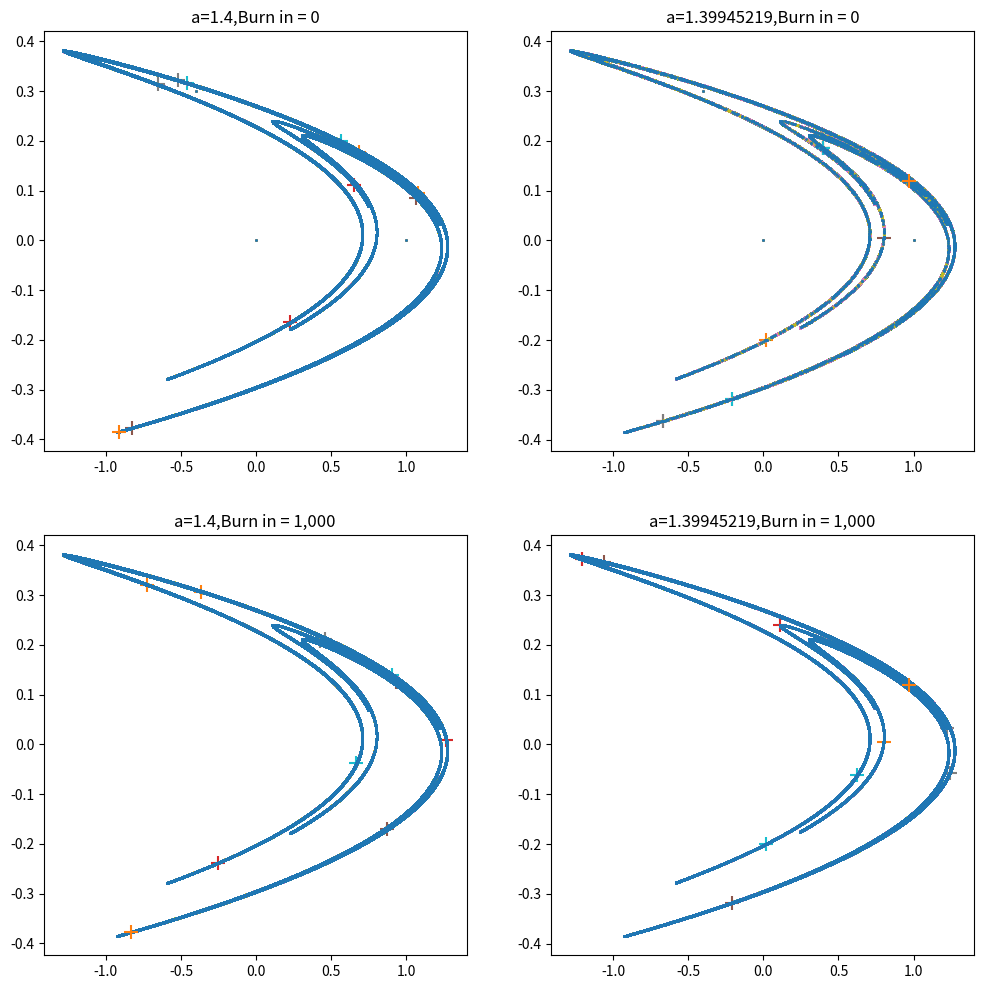

Reproduce this figure in Python. (Note: this script raises an exception after producing the figure.)
#!/usr/bin/env python

#   Copyright (C) 2023 Simon Crase

#   This program is free software: you can redistribute it and/or modify
#   it under the terms of the GNU General Public License as published by
#   the Free Software Foundation, either version 3 of the License, or
#   (at your option) any later version.

#  This program is distributed in the hope that it will be useful,
#  but WITHOUT ANY WARRANTY; without even the implied warranty of
#  MERCHANTABILITY or FITNESS FOR A PARTICULAR PURPOSE.  See the
#  GNU General Public License for more details.

#  You should have received a copy of the GNU General Public License
#  along with this program.  If not, see <https://www.gnu.org/licenses/>.

'''Template for python script for dynamics'''


from argparse import ArgumentParser
from os.path import  basename,splitext,join
from time import time
import numpy as np
from matplotlib.pyplot import figure, show

def parse_args():
    parser = ArgumentParser(description=__doc__)
    parser.add_argument('--show',  default=False, action='store_true', help='Show plots')
    parser.add_argument('--N',default = 100000, type=int)
    parser.add_argument('--N0',default = 1000, type=int)
    parser.add_argument('--m',default = 11, type=int)
    parser.add_argument('--epsilon', default= 0.0001, type=float)
    return parser.parse_args()

def get_name_for_save(extra = None,
                      sep = '-',
                      figs = './figs'):
    '''
    Extract name for saving figure

    Parameters:
        extra    Used if we want to save more than one figure to distinguish file names
        sep      Used if we want to save more than one figure to separate extra from basic file name
        figs     Path name for saving figure

    Returns:
        A file name composed of pathname for figures, plus the base name for
        source file, with extra ditinguising information if required
    '''
    basic = splitext(basename(__file__))[0]
    name = basic if extra==None else f'{basic}{sep}{extra}'
    return join(figs,name)

def henon(x=0,a=1.4,b=0.3):
    return np.array([1 - a*x[0]**2 + x[1], b*x[0]])

def plot_henon(a=1.4,b=0.3,N=100000,N0=0,ax=None):
    for i in range(args.m):
        trajectory=np.zeros((N,2))
        trajectory[0,:] = args.epsilon * rng.random(2)
        for j in range(1,N0):
            trajectory[0,:] = henon( trajectory[0,:],a=a,b=b)
        for j in range(1,N):
            trajectory[j,:] = henon( trajectory[j-1,:],a=a,b=b)
        ax.scatter(trajectory[:,0],trajectory[:,1],s=1)
        ax.scatter(trajectory[-1,0],trajectory[-1,1],marker='+',s=100)
    ax.set_title(f'a={a},Burn in = {N0:,}')

if __name__=='__main__':
    start  = time()
    rng = np.random.default_rng()
    args = parse_args()
    fig = figure(figsize=(12,12))
    plot_henon(a=1.4,b=0.3,N=args.N,ax=fig.add_subplot(2,2,1))
    plot_henon(a=1.4,b=0.3,N=args.N,N0=args.N0,ax=fig.add_subplot(2,2,3))
    plot_henon(a=1.39945219,b=0.3,N=args.N,ax=fig.add_subplot(2,2,2))
    plot_henon(a=1.39945219,b=0.3,N=args.N,N0=args.N0,ax=fig.add_subplot(2,2,4))
    fig.savefig(get_name_for_save())
    elapsed = time() - start
    minutes = int(elapsed/60)
    seconds = elapsed - 60*minutes
    print (f'Elapsed Time {minutes} m {seconds:.2f} s')
    if args.show:
        show()
